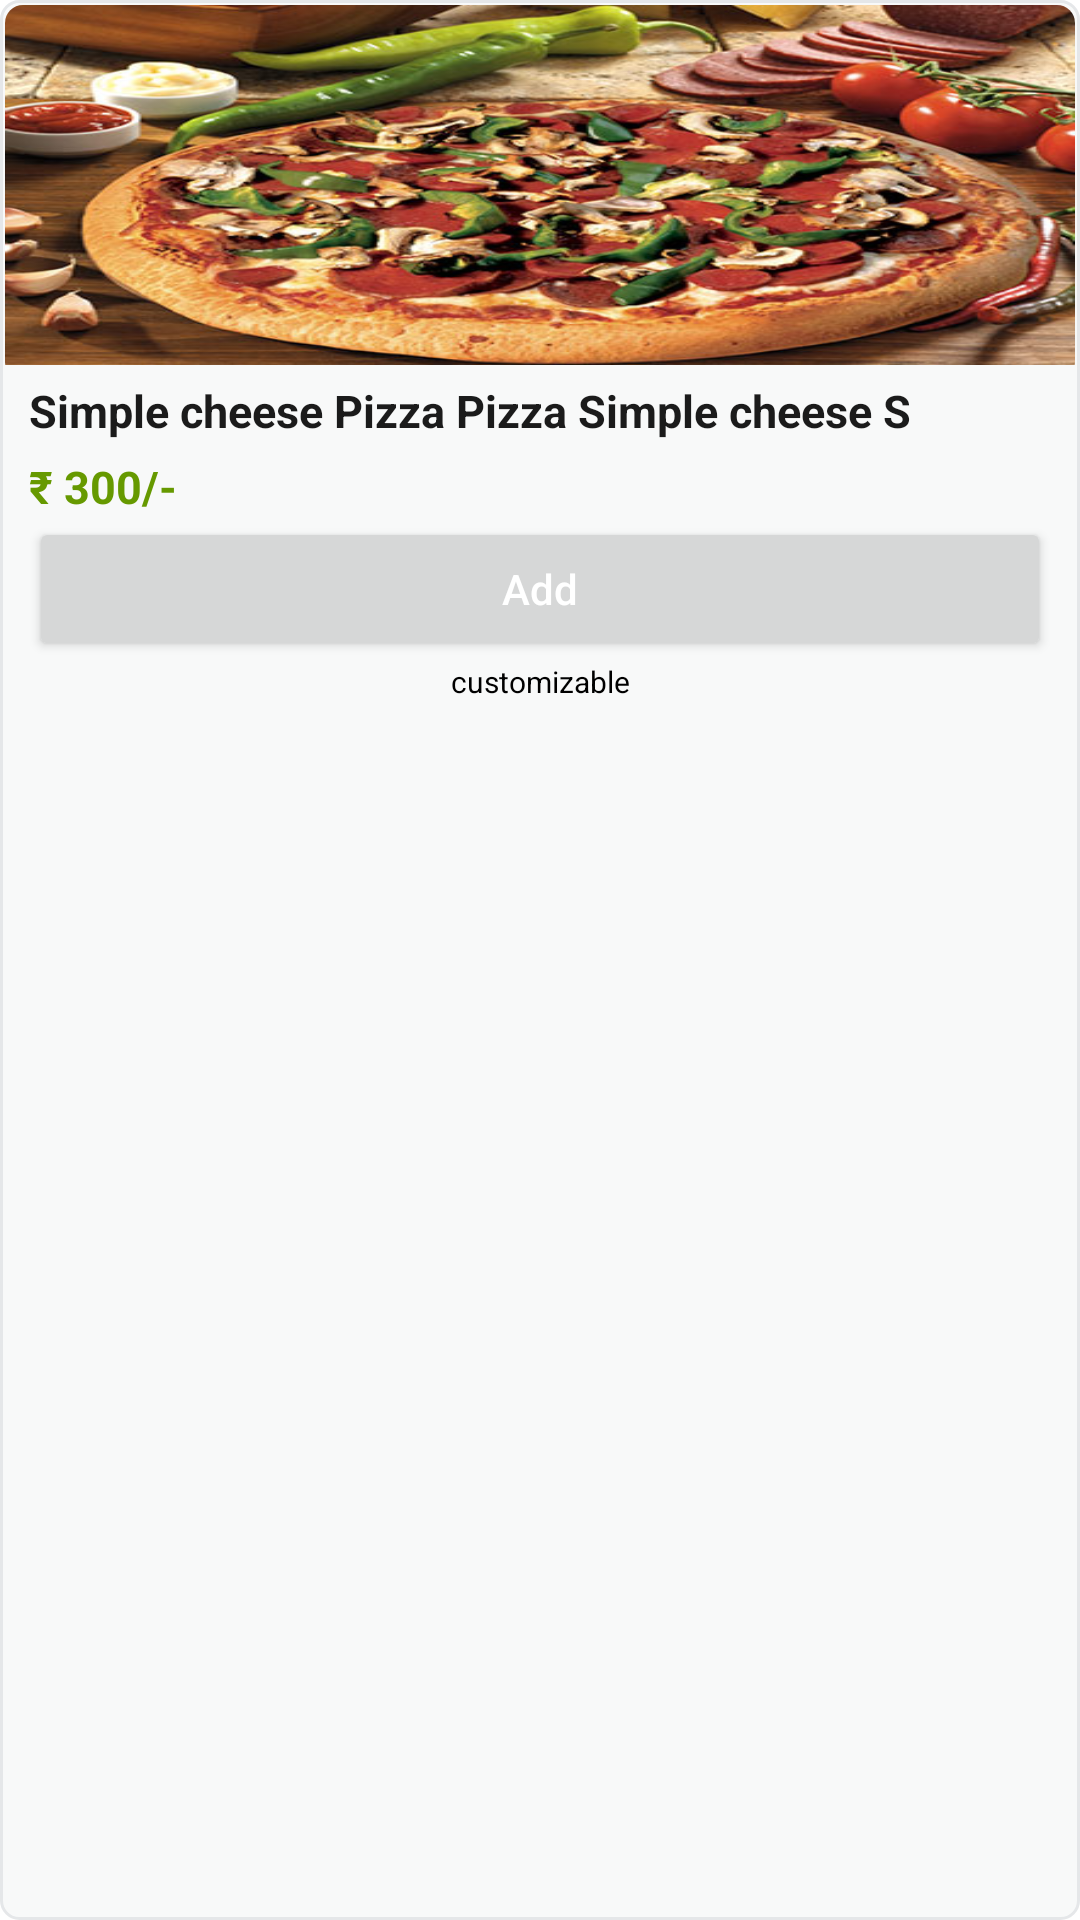

Here is an Android app screen rendered from its layout file. Give the layout XML and the strings, colors and styles it references.
<!-- AndroidManifest.xml: application theme Theme.NewPizzaYum -->
<!-- res/layout/product__item_view.xml -->
<?xml version="1.0" encoding="utf-8"?>
<LinearLayout xmlns:android="http://schemas.android.com/apk/res/android"
    xmlns:app="http://schemas.android.com/apk/res-auto"
    android:id="@+id/product_view"
    android:layout_width="match_parent"
    android:layout_height="wrap_content"
    android:layout_margin="4dp"

    android:background="@drawable/product_layout_view1"
    android:orientation="vertical"
    android:padding="1.5dp">


    <androidx.cardview.widget.CardView
        android:layout_width="match_parent"
        android:layout_height="125dp"
        android:background="@android:color/transparent"
        app:cardBackgroundColor="@android:color/transparent"
        app:cardCornerRadius="6dp"
        app:cardElevation="0dp"
        app:cardMaxElevation="0dp">

        <ImageView
            android:id="@+id/product_image"
            android:layout_width="match_parent"
            android:layout_height="120dp"
            android:background="@drawable/product_layout_view_image_corners"
            android:outlineProvider="background"
            android:scaleType="fitXY"
            android:src="@drawable/pizza" />
    </androidx.cardview.widget.CardView>

    <LinearLayout
        android:layout_width="match_parent"
        android:layout_height="match_parent"
        android:orientation="vertical"
        android:paddingHorizontal="8dp">

        <TextView
            android:id="@+id/product_name"
            android:layout_width="match_parent"
            android:layout_height="wrap_content"
            android:maxLines="2"
            android:text="Simple cheese Pizza Pizza Simple cheese S"
            android:textColor="@color/text_black"
            android:textSize="15sp"
            android:textStyle="bold" />

        <TextView
            android:id="@+id/product_display_price"
            android:layout_width="wrap_content"
            android:layout_height="wrap_content"
            android:layout_marginTop="5dp"
            android:text="₹ 300/-"
            android:textColor="@android:color/holo_green_dark"
            android:textSize="15sp"
            android:textStyle="bold" />

        <Button
            android:id="@+id/product_add_btn"
            android:layout_width="match_parent"
            android:layout_height="wrap_content"
            android:textColor="@color/white"
            android:textAllCaps="false"
            android:text="Add" />

        <TextView
            android:id="@+id/product_customizable"
            android:layout_width="match_parent"
            android:layout_height="wrap_content"
            android:layout_marginBottom="5dp"
            android:text="@string/customizable"
            android:textAlignment="center"
            android:textSize="10sp"
            android:visibility="visible"
            android:textColor="@color/black" />
    </LinearLayout>


</LinearLayout>
<!-- resources referenced by this layout -->
<resources>
  <color name="black">#FF000000</color>
  <color name="text_black">#1B1B1B</color>
  <color name="white">#FFFFFFFF</color>
  <!-- drawable pizza: jpg bitmap (drawable, 64492 bytes) -->
  <!-- drawable product_layout_view1 (drawable) -->
  <?xml version="1.0" encoding="utf-8"?>
  <selector xmlns:android="http://schemas.android.com/apk/res/android">
  
      <item>
          <shape android:shape="rectangle">
              <corners android:radius="6dp"/>
              <solid  android:color="#F8F9F9"/>
              <stroke android:color="#E5E7E9" android:width="1dp"/>
          </shape>
      </item>
  </selector>
  <!-- drawable product_layout_view_image_corners (drawable) -->
  <?xml version="1.0" encoding="utf-8"?>
  <shape xmlns:android="http://schemas.android.com/apk/res/android"
      android:shape="rectangle">
      <corners
          android:topLeftRadius="6dp"
          android:topRightRadius="6dp" />
  
  </shape>
  <string name="customizable">customizable</string>
  <style name="Theme.NewPizzaYum" parent="Theme.MaterialComponents.Light.NoActionBar">
          
          <item name="colorPrimary">@color/purple_500</item>
          <item name="colorPrimaryVariant">@color/purple_700</item>
          <item name="colorOnPrimary">@color/white</item>
          
          <item name="colorSecondary">@color/teal_200</item>
          <item name="colorSecondaryVariant">@color/teal_700</item>
          <item name="colorOnSecondary">@color/white</item>
          
          <item name="android:statusBarColor" tools:targetApi="l">?attr/colorPrimaryVariant</item>
          
  
  
      </style>
  <color name="purple_500">#B42A32</color>
  <color name="purple_700">#B42A32</color>
  <color name="teal_200">#B42A32</color>
  <color name="teal_700">#B42A32</color>
</resources>
